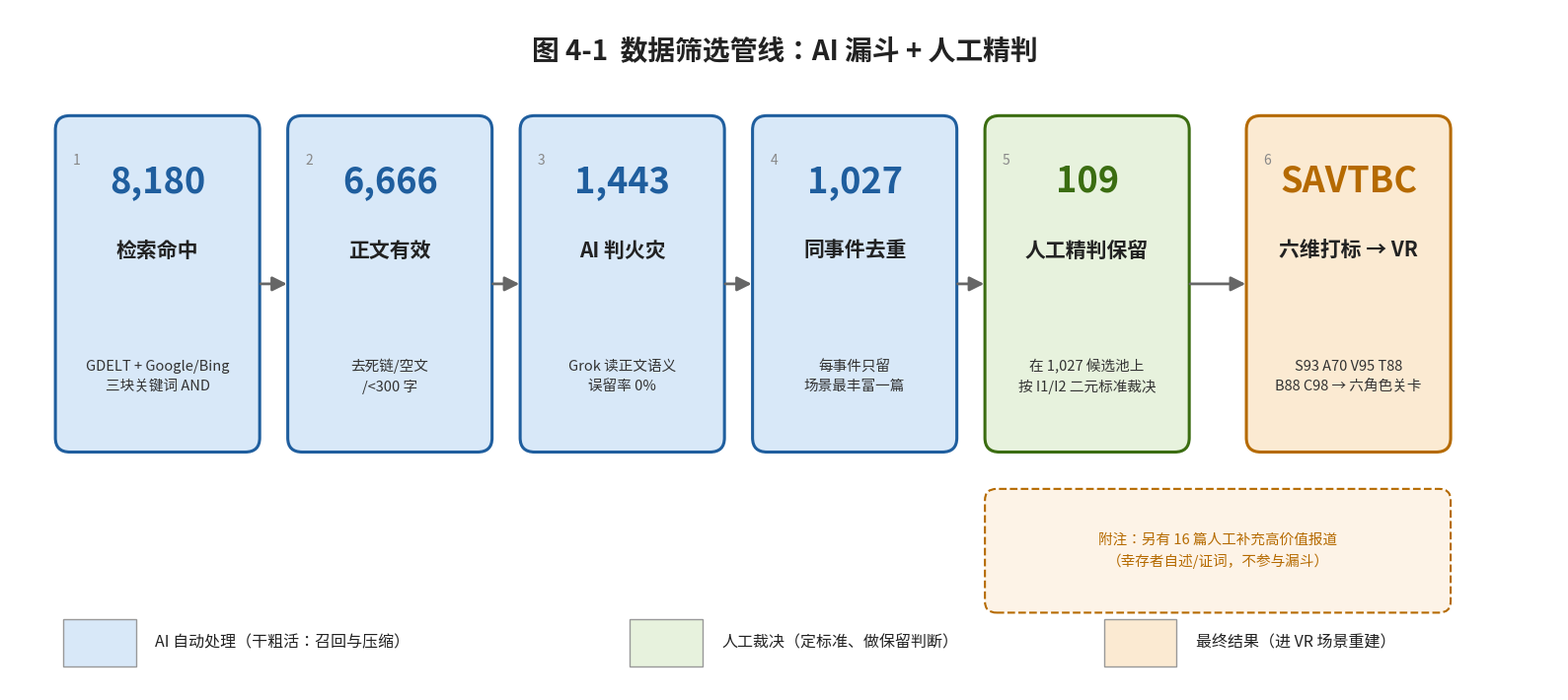

This figure's Python source: (Note: this script raises an exception after producing the figure.)
# -*- coding: utf-8 -*-
"""生成数据筛选管线图 V3（5 层漏斗：8,180→6,666→1,443→1,027→109 + 16 篇附注）"""
import matplotlib
matplotlib.use('Agg')
import matplotlib.pyplot as plt
from matplotlib.patches import FancyBboxPatch, FancyArrowPatch
import matplotlib.font_manager as fm

for f in ['Microsoft YaHei', 'SimHei', 'Arial']:
    try:
        fm.findfont(f, fallback_to_default=False)
        plt.rcParams['font.sans-serif'] = [f]
        break
    except Exception:
        continue
plt.rcParams['axes.unicode_minus'] = False

fig, ax = plt.subplots(figsize=(16, 7.2), dpi=150)
ax.set_xlim(0, 16); ax.set_ylim(0, 7.2); ax.axis('off')

# 标题
ax.text(8, 6.75, '图 4-1  数据筛选管线：AI 漏斗 + 人工精判', ha='center', va='center',
        fontsize=20, fontweight='bold', color='#222222')

# 5 层漏斗 + SAVTBC 终点
steps = [
    (0.55, '8,180', '检索命中', 'GDELT + Google/Bing\n三块关键词 AND', '#D8E8F8', '#1F5E9E'),
    (2.95, '6,666', '正文有效', '去死链/空文\n/<300 字', '#D8E8F8', '#1F5E9E'),
    (5.35, '1,443', 'AI 判火灾', 'Grok 读正文语义\n误留率 0%', '#D8E8F8', '#1F5E9E'),
    (7.75, '1,027', '同事件去重', '每事件只留\n场景最丰富一篇', '#D8E8F8', '#1F5E9E'),
    (10.15, '109', '人工精判保留', '在 1,027 候选池上\n按 I1/I2 二元标准裁决', '#E7F2DD', '#3B6D11'),
    (12.85, 'SAVTBC', '六维打标 → VR', 'S93 A70 V95 T88\nB88 C98 → 六角色关卡', '#FBEAD2', '#B56A00'),
]

W, H = 1.95, 3.4
y_bottom = 2.6
for i, (x, num, name, desc, fc, ec) in enumerate(steps):
    box = FancyBboxPatch((x, y_bottom), W, H, boxstyle='round,pad=0.08,rounding_size=0.15',
                         fc=fc, ec=ec, lw=2.2)
    ax.add_patch(box)
    ax.text(x + W/2, y_bottom + H - 0.62, num, ha='center', va='center',
            fontsize=26, fontweight='bold', color=ec)
    ax.text(x + W/2, y_bottom + H - 1.35, name, ha='center', va='center',
            fontsize=15, fontweight='bold', color='#222222')
    ax.text(x + W/2, y_bottom + 0.72, desc, ha='center', va='center',
            fontsize=10.5, color='#333333', linespacing=1.5)
    ax.text(x + 0.10, y_bottom + H - 0.32, f'{i+1}', ha='left', va='top',
            fontsize=10, color='#888888')

for i in range(len(steps) - 1):
    x1 = steps[i][0] + W; x2 = steps[i+1][0]
    arr = FancyArrowPatch((x1 + 0.06, y_bottom + H/2), (x2 - 0.06, y_bottom + H/2),
                          arrowstyle='-|>', mutation_scale=22, lw=2.0, color='#666666')
    ax.add_patch(arr)

# 16 篇补充附注框（独立于漏斗，标注不参与漏斗）
note_x, note_y, note_w, note_h = 10.15, 0.9, 4.65, 1.15
note = FancyBboxPatch((note_x, note_y), note_w, note_h,
                      boxstyle='round,pad=0.08,rounding_size=0.12',
                      fc='#FDF3E7', ec='#B56A00', lw=1.5, linestyle='--')
ax.add_patch(note)
ax.text(note_x + note_w/2, note_y + note_h/2,
        '附注：另有 16 篇人工补充高价值报道\n（幸存者自述/证词，不参与漏斗）',
        ha='center', va='center', fontsize=10.5, color='#B56A00', linespacing=1.5)

# 底部色带图例
legend = [
    (0.55, '#D8E8F8', 'AI 自动处理（干粗活：召回与压缩）'),
    (6.40, '#E7F2DD', '人工裁决（定标准、做保留判断）'),
    (11.30, '#FBEAD2', '最终结果（进 VR 场景重建）'),
]
for x, color, label in legend:
    ax.add_patch(plt.Rectangle((x, 0.25), 0.75, 0.5, fc=color, ec='#999999', lw=1))
    ax.text(x + 0.95, 0.5, label, ha='left', va='center', fontsize=11.5, color='#222222')

plt.tight_layout()
out = 'D:/BaiduSyncdisk/chi2027/朱倩/工作流/_管线图_5层漏斗_V3.png'
plt.savefig(out, dpi=150, bbox_inches='tight', facecolor='white')
print('saved:', out)
